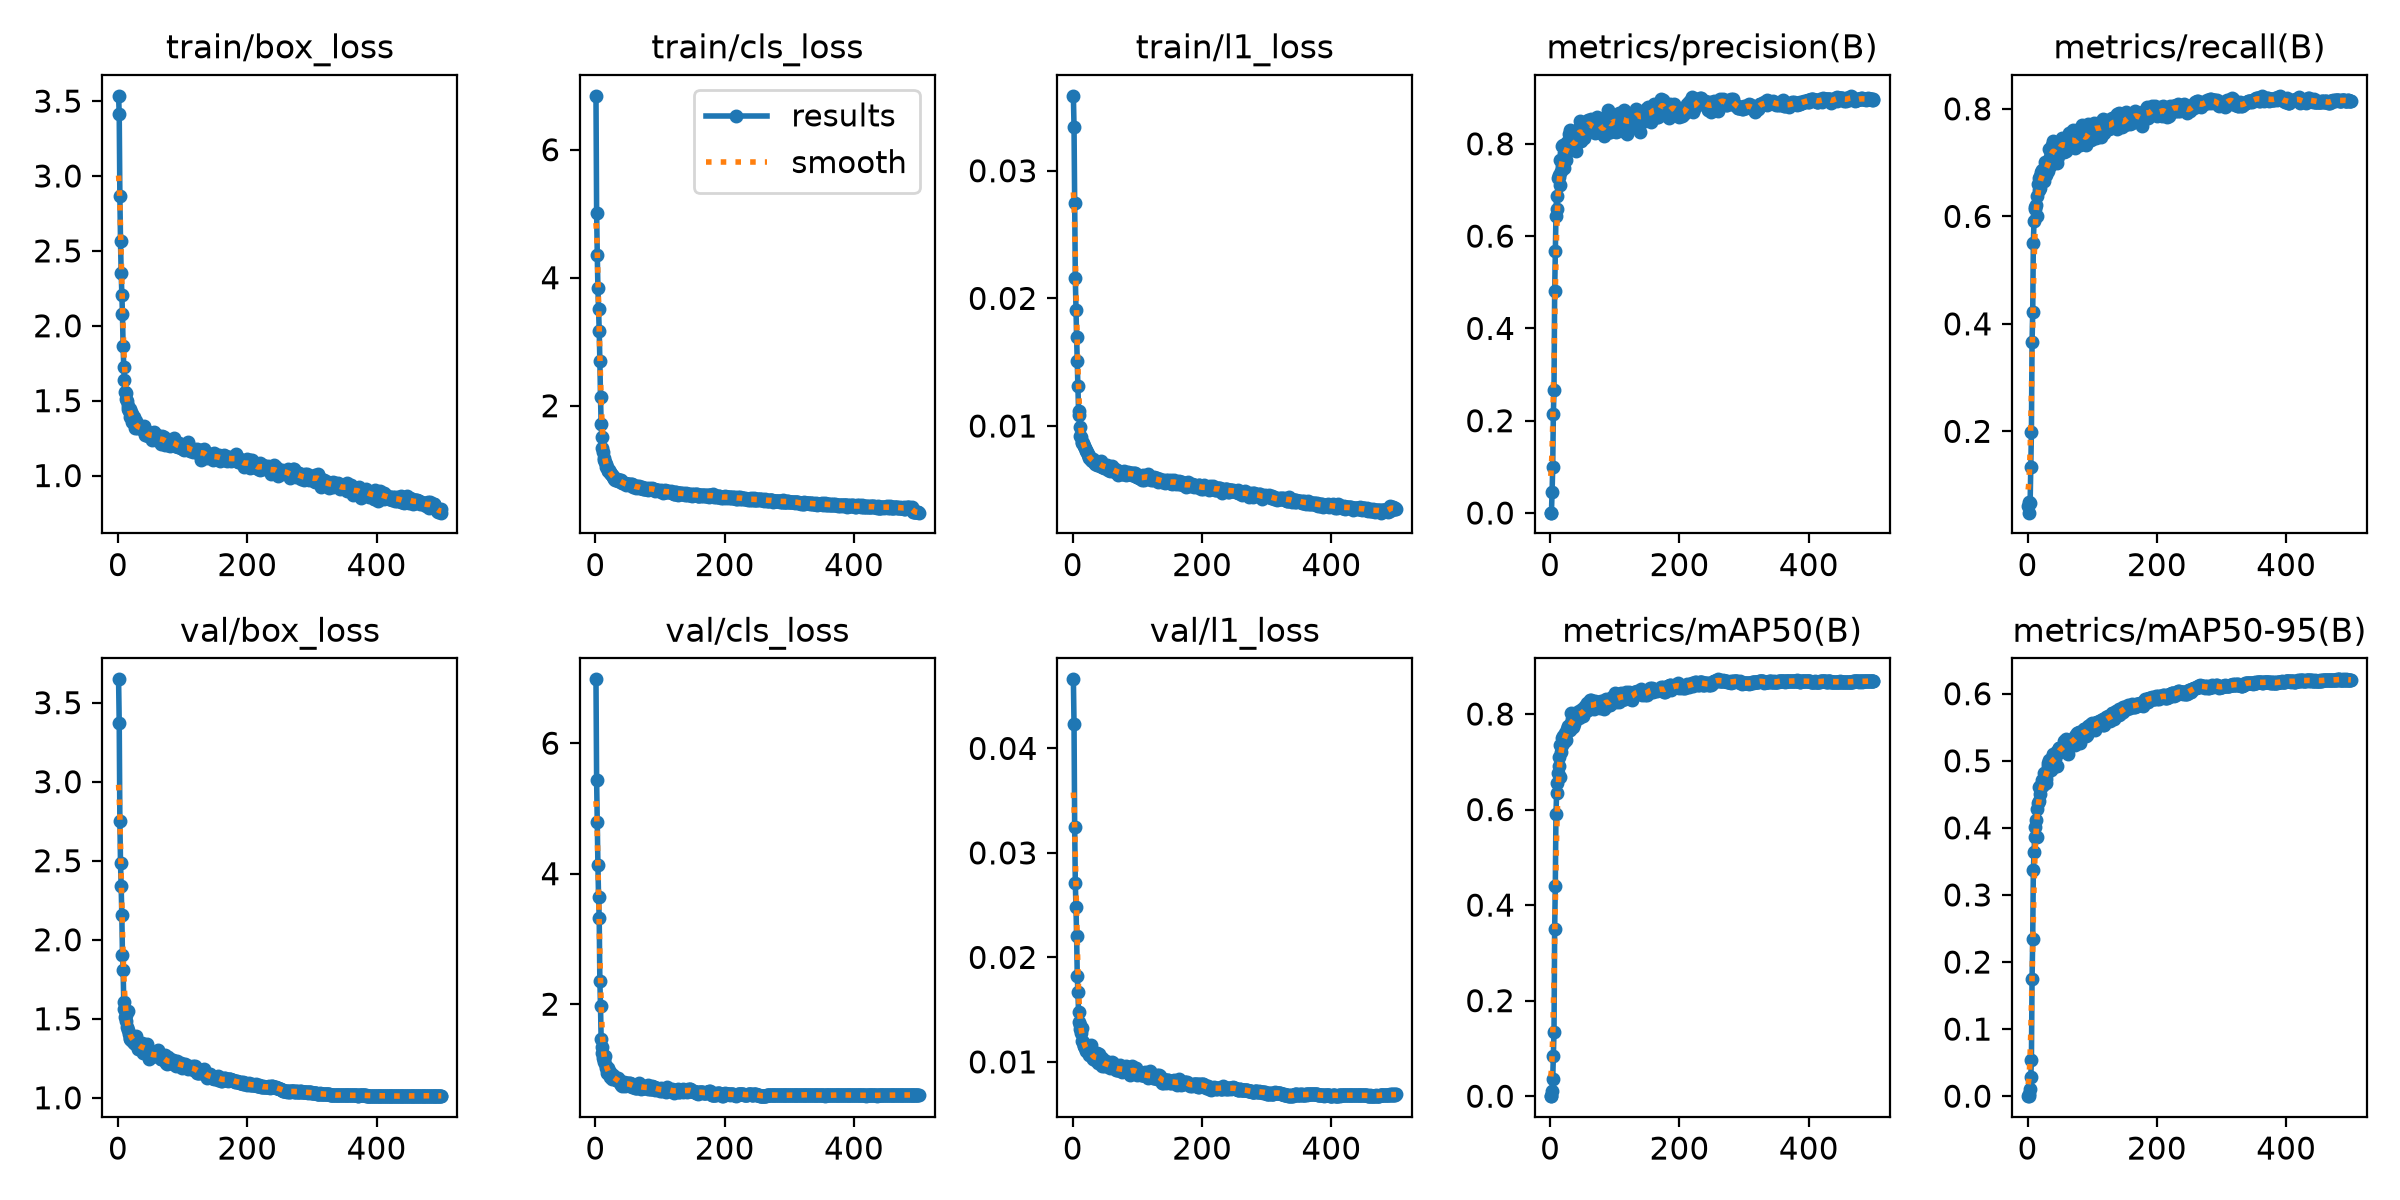

The table this chart was drawn from, first rows:
epoch, time, train/box_loss, train/cls_loss, train/l1_loss, metrics/precision(B), metrics/recall(B), metrics/mAP50(B), metrics/mAP50-95(B), val/box_loss, val/cls_loss, val/l1_loss, lr/pg0, lr/pg1, lr/pg2
1, 40.67, 3.535, 6.842, 0.03587, 0.00074, 0.06179, 7e-05, 1e-05, 3.648, 6.978, 0.04661, 0.003314, 0.003314, 0.07017
2, 73.98, 3.411, 5.016, 0.03345, 0.00087, 0.06862, 0.00034, 8e-05, 3.371, 5.429, 0.04235, 0.006634, 0.006634, 0.04016
3, 107.7, 2.867, 4.363, 0.02744, 0.04464, 0.04867, 0.01172, 0.0031, 2.752, 4.791, 0.03252, 0.009941, 0.009941, 0.01013
4, 141.6, 2.563, 3.833, 0.02157, 0.1001, 0.06631, 0.03595, 0.01054, 2.483, 4.126, 0.02709, 0.009941, 0.009941, 0.009941
5, 175.1, 2.356, 3.511, 0.01906, 0.2155, 0.1337, 0.08432, 0.02823, 2.338, 3.64, 0.02485, 0.009921, 0.009921, 0.009921
6, 208.7, 2.205, 3.175, 0.01694, 0.2668, 0.198, 0.1349, 0.05355, 2.159, 3.319, 0.02207, 0.009901, 0.009901, 0.009901
7, 241.8, 2.078, 2.702, 0.01511, 0.48, 0.366, 0.3491, 0.1744, 1.904, 2.355, 0.01825, 0.009881, 0.009881, 0.009881
8, 275.5, 1.862, 2.137, 0.01317, 0.5685, 0.4213, 0.4404, 0.2346, 1.812, 1.974, 0.01672, 0.009861, 0.009861, 0.009861
9, 308.9, 1.726, 1.716, 0.01119, 0.6437, 0.55, 0.5899, 0.3377, 1.608, 1.459, 0.01474, 0.009842, 0.009842, 0.009842
10, 343.3, 1.637, 1.515, 0.0109, 0.6876, 0.5906, 0.6339, 0.364, 1.562, 1.348, 0.01381, 0.009822, 0.009822, 0.009822
11, 377.5, 1.561, 1.339, 0.00995, 0.6594, 0.6171, 0.6562, 0.3864, 1.511, 1.251, 0.01351, 0.009802, 0.009802, 0.009802
12, 411.9, 1.55, 1.274, 0.00924, 0.7253, 0.6135, 0.6765, 0.4019, 1.524, 1.18, 0.01315, 0.009782, 0.009782, 0.009782
13, 445.3, 1.51, 1.189, 0.00916, 0.7275, 0.6214, 0.6906, 0.4121, 1.483, 1.147, 0.01277, 0.009762, 0.009762, 0.009762
14, 478.4, 1.496, 1.158, 0.00865, 0.7328, 0.637, 0.7094, 0.4289, 1.45, 1.119, 0.01202, 0.009743, 0.009743, 0.009743
15, 511, 1.464, 1.114, 0.00873, 0.7113, 0.6013, 0.6678, 0.3859, 1.55, 1.209, 0.01327, 0.009723, 0.009723, 0.009723
16, 542.5, 1.442, 1.095, 0.00866, 0.7649, 0.6595, 0.7345, 0.4377, 1.431, 1.028, 0.01189, 0.009703, 0.009703, 0.009703
17, 574.3, 1.43, 1.045, 0.00843, 0.7419, 0.6493, 0.7198, 0.4404, 1.404, 1.053, 0.0115, 0.009683, 0.009683, 0.009683
18, 606.5, 1.447, 1.038, 0.0084, 0.7523, 0.6722, 0.7495, 0.4608, 1.38, 0.9504, 0.0115, 0.009663, 0.009663, 0.009663
19, 639.3, 1.393, 0.9956, 0.00831, 0.7945, 0.652, 0.7361, 0.4504, 1.369, 1.018, 0.01137, 0.009644, 0.009644, 0.009644
20, 671.3, 1.421, 0.9751, 0.0081, 0.7979, 0.6752, 0.755, 0.4625, 1.369, 0.9406, 0.01105, 0.009624, 0.009624, 0.009624
21, 703.4, 1.411, 0.9883, 0.00802, 0.747, 0.6828, 0.7409, 0.4614, 1.386, 0.9458, 0.01147, 0.009604, 0.009604, 0.009604
22, 735.3, 1.355, 0.9577, 0.00794, 0.7808, 0.6668, 0.7425, 0.4618, 1.388, 0.9654, 0.01105, 0.009584, 0.009584, 0.009584
23, 767.2, 1.392, 0.9457, 0.0077, 0.7844, 0.6853, 0.7596, 0.4717, 1.379, 0.8847, 0.01103, 0.009564, 0.009564, 0.009564
24, 799, 1.357, 0.9389, 0.00778, 0.766, 0.6771, 0.7466, 0.4646, 1.351, 0.9187, 0.0113, 0.009545, 0.009545, 0.009545
25, 831.1, 1.392, 0.939, 0.00747, 0.7835, 0.6811, 0.7606, 0.4664, 1.348, 0.89, 0.01065, 0.009525, 0.009525, 0.009525
26, 863.1, 1.336, 0.9105, 0.00756, 0.8032, 0.6662, 0.7679, 0.4819, 1.341, 0.8593, 0.0111, 0.009505, 0.009505, 0.009505
27, 895.6, 1.319, 0.8912, 0.00752, 0.7849, 0.702, 0.7742, 0.4774, 1.358, 0.8845, 0.01086, 0.009485, 0.009485, 0.009485
28, 927.5, 1.363, 0.8974, 0.00738, 0.7836, 0.6947, 0.7649, 0.4675, 1.394, 0.9076, 0.01163, 0.009465, 0.009465, 0.009465
29, 959.5, 1.324, 0.8608, 0.00734, 0.8208, 0.677, 0.7689, 0.4734, 1.356, 0.8901, 0.01062, 0.009446, 0.009446, 0.009446
30, 992.5, 1.318, 0.845, 0.00726, 0.7925, 0.6887, 0.7672, 0.4817, 1.351, 0.8709, 0.01044, 0.009426, 0.009426, 0.009426
31, 1024, 1.321, 0.8528, 0.00739, 0.8299, 0.6846, 0.7738, 0.4969, 1.31, 0.8469, 0.01031, 0.009406, 0.009406, 0.009406
32, 1056, 1.319, 0.8547, 0.00723, 0.8176, 0.6941, 0.7809, 0.492, 1.339, 0.8378, 0.01063, 0.009386, 0.009386, 0.009386
33, 1089, 1.322, 0.8546, 0.00721, 0.8073, 0.7257, 0.8023, 0.501, 1.322, 0.8318, 0.01045, 0.009366, 0.009366, 0.009366
34, 1121, 1.33, 0.8441, 0.00714, 0.8149, 0.7108, 0.7902, 0.4959, 1.327, 0.8444, 0.01034, 0.009347, 0.009347, 0.009347
35, 1152, 1.326, 0.8246, 0.00703, 0.7898, 0.6928, 0.7723, 0.4895, 1.323, 0.873, 0.01018, 0.009327, 0.009327, 0.009327
36, 1184, 1.326, 0.8397, 0.00722, 0.7936, 0.7142, 0.7852, 0.4999, 1.309, 0.8001, 0.0104, 0.009307, 0.009307, 0.009307
37, 1217, 1.31, 0.8236, 0.00693, 0.7918, 0.6974, 0.7785, 0.4857, 1.345, 0.8319, 0.01058, 0.009287, 0.009287, 0.009287
38, 1249, 1.307, 0.8361, 0.00708, 0.7903, 0.7324, 0.7938, 0.4979, 1.327, 0.8192, 0.01087, 0.009267, 0.009267, 0.009267
39, 1281, 1.317, 0.8136, 0.00716, 0.8145, 0.7339, 0.8031, 0.5079, 1.281, 0.7667, 0.00991, 0.009248, 0.009248, 0.009248
40, 1313, 1.324, 0.8327, 0.00706, 0.7849, 0.7408, 0.7993, 0.5106, 1.316, 0.778, 0.0102, 0.009228, 0.009228, 0.009228
41, 1346, 1.333, 0.8055, 0.00713, 0.8116, 0.7202, 0.8024, 0.5007, 1.336, 0.797, 0.01078, 0.009208, 0.009208, 0.009208
42, 1378, 1.269, 0.7944, 0.00684, 0.8257, 0.7185, 0.7957, 0.5023, 1.305, 0.7537, 0.01021, 0.009188, 0.009188, 0.009188
43, 1410, 1.278, 0.7912, 0.00723, 0.8138, 0.7177, 0.7964, 0.507, 1.314, 0.7986, 0.01021, 0.009168, 0.009168, 0.009168
44, 1442, 1.293, 0.7889, 0.00687, 0.8344, 0.7169, 0.8068, 0.4924, 1.317, 0.7858, 0.00999, 0.009149, 0.009149, 0.009149
45, 1474, 1.284, 0.7916, 0.00687, 0.8243, 0.6996, 0.7909, 0.4923, 1.342, 0.8149, 0.01038, 0.009129, 0.009129, 0.009129
46, 1506, 1.274, 0.7854, 0.0068, 0.8487, 0.7074, 0.8011, 0.5143, 1.281, 0.7489, 0.00964, 0.009109, 0.009109, 0.009109
47, 1538, 1.263, 0.7543, 0.0068, 0.8381, 0.712, 0.8003, 0.5121, 1.284, 0.7769, 0.01004, 0.009089, 0.009089, 0.009089
48, 1570, 1.265, 0.7738, 0.00693, 0.8051, 0.7279, 0.8009, 0.5187, 1.246, 0.7975, 0.00961, 0.009069, 0.009069, 0.009069
49, 1603, 1.262, 0.771, 0.00673, 0.8259, 0.731, 0.8038, 0.5187, 1.284, 0.7877, 0.01005, 0.00905, 0.00905, 0.00905
50, 1635, 1.285, 0.7759, 0.00681, 0.8116, 0.7323, 0.8101, 0.5198, 1.281, 0.7607, 0.00969, 0.00903, 0.00903, 0.00903
51, 1667, 1.285, 0.7705, 0.00681, 0.8224, 0.719, 0.7958, 0.5157, 1.277, 0.7832, 0.00963, 0.00901, 0.00901, 0.00901
52, 1699, 1.239, 0.7714, 0.00688, 0.8216, 0.7349, 0.8039, 0.5173, 1.285, 0.793, 0.01008, 0.00899, 0.00899, 0.00899
53, 1732, 1.264, 0.7662, 0.00693, 0.8121, 0.7344, 0.8045, 0.5164, 1.277, 0.7862, 0.00984, 0.00897, 0.00897, 0.00897
54, 1764, 1.287, 0.7692, 0.00658, 0.838, 0.7454, 0.8176, 0.521, 1.263, 0.7484, 0.00971, 0.008951, 0.008951, 0.008951
55, 1796, 1.258, 0.7717, 0.00675, 0.8345, 0.7355, 0.8057, 0.5168, 1.27, 0.7759, 0.00972, 0.008931, 0.008931, 0.008931
56, 1828, 1.291, 0.7732, 0.00675, 0.8225, 0.7428, 0.8137, 0.5193, 1.267, 0.771, 0.00962, 0.008911, 0.008911, 0.008911
57, 1860, 1.244, 0.744, 0.00655, 0.8489, 0.7204, 0.8222, 0.5289, 1.277, 0.7355, 0.00963, 0.008891, 0.008891, 0.008891
58, 1892, 1.277, 0.7579, 0.00645, 0.8518, 0.7254, 0.8094, 0.5233, 1.268, 0.7624, 0.00941, 0.008871, 0.008871, 0.008871
59, 1924, 1.238, 0.7333, 0.00657, 0.8475, 0.7218, 0.8135, 0.5206, 1.273, 0.7398, 0.00968, 0.008852, 0.008852, 0.008852
60, 1956, 1.272, 0.7471, 0.00655, 0.8468, 0.7394, 0.817, 0.5326, 1.265, 0.7285, 0.00997, 0.008832, 0.008832, 0.008832
... 440 more rows
